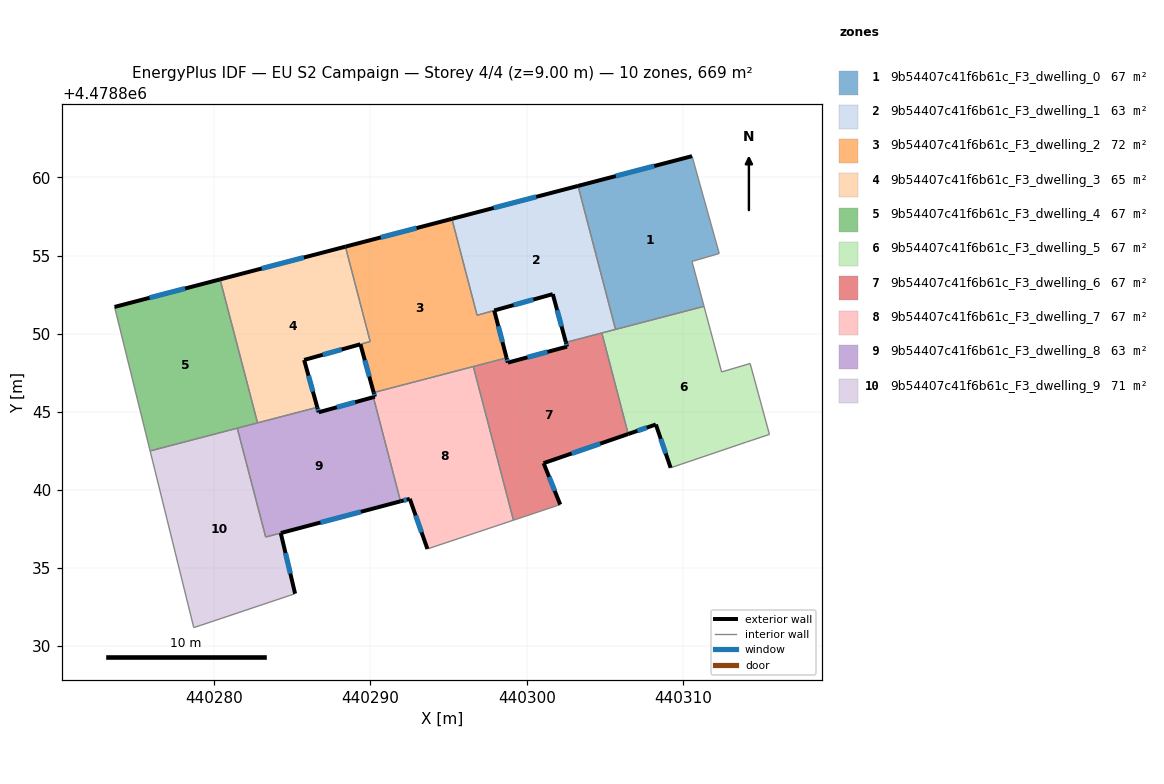
=== STOREY PLAN SPEC (per zone: floor XY polygon, exterior-wall plan segments, windows/doors) ===
zone 1: 9b54407c41f6b61c_F3_dwelling_0  (66.9 m²)
  floor: (440310.58, 4478861.36) (440312.32, 4478855.13) (440310.58, 4478854.62) (440311.35, 4478851.75) (440305.68, 4478850.27) (440303.28, 4478859.46)
  exterior wall: (440310.58, 4478861.36) – (440303.28, 4478859.46)  [7.5 m]
    window: (440308.16, 4478860.73) – (440305.70, 4478860.09)  [2.6 m²]
  interior walls: 5
zone 2: 9b54407c41f6b61c_F3_dwelling_1  (63.3 m²)
  floor: (440303.28, 4478859.46) (440305.68, 4478850.27) (440302.51, 4478849.44) (440301.67, 4478852.53) (440296.82, 4478851.18) (440295.21, 4478857.35)
  exterior wall: (440303.28, 4478859.46) – (440295.21, 4478857.35)  [8.3 m]
    window: (440300.61, 4478858.76) – (440297.89, 4478858.05)  [2.8 m²]
  exterior wall: (440301.67, 4478852.53) – (440302.51, 4478849.44)  [3.2 m]
    window: (440301.95, 4478851.50) – (440302.23, 4478850.46)  [1.1 m²]
  exterior wall: (440297.92, 4478851.48) – (440301.67, 4478852.53)  [3.9 m]
    window: (440299.16, 4478851.83) – (440300.42, 4478852.18)  [1.3 m²]
  interior walls: 5
zone 3: 9b54407c41f6b61c_F3_dwelling_2  (72.4 m²)
  floor: (440295.21, 4478857.35) (440296.82, 4478851.17) (440297.92, 4478851.48) (440298.71, 4478848.45) (440290.20, 4478846.23) (440289.35, 4478849.32) (440289.98, 4478849.49) (440288.40, 4478855.57)
  exterior wall: (440295.21, 4478857.35) – (440288.40, 4478855.57)  [7.0 m]
    window: (440292.95, 4478856.76) – (440290.65, 4478856.16)  [2.4 m²]
  exterior wall: (440298.71, 4478848.45) – (440297.92, 4478851.48)  [3.1 m]
    window: (440298.45, 4478849.45) – (440298.18, 4478850.48)  [1.1 m²]
  exterior wall: (440289.35, 4478849.32) – (440290.20, 4478846.23)  [3.2 m]
    window: (440289.64, 4478848.29) – (440289.92, 4478847.25)  [1.1 m²]
  interior walls: 6
zone 4: 9b54407c41f6b61c_F3_dwelling_3  (64.8 m²)
  floor: (440288.40, 4478855.57) (440289.98, 4478849.50) (440285.75, 4478848.32) (440286.59, 4478845.29) (440282.77, 4478844.29) (440280.37, 4478853.47)
  exterior wall: (440285.75, 4478848.32) – (440289.35, 4478849.32)  [3.7 m]
    window: (440286.94, 4478848.65) – (440288.16, 4478848.99)  [1.3 m²]
  exterior wall: (440286.59, 4478845.29) – (440285.75, 4478848.32)  [3.1 m]
    window: (440286.31, 4478846.29) – (440286.03, 4478847.31)  [1.1 m²]
  exterior wall: (440288.40, 4478855.57) – (440280.37, 4478853.47)  [8.3 m]
    window: (440285.74, 4478854.87) – (440283.03, 4478854.17)  [2.8 m²]
  interior walls: 4
zone 5: 9b54407c41f6b61c_F3_dwelling_4  (66.9 m²)
  floor: (440280.37, 4478853.47) (440282.77, 4478844.29) (440275.90, 4478842.49) (440273.62, 4478851.71)
  exterior wall: (440280.37, 4478853.47) – (440273.62, 4478851.71)  [7.0 m]
    window: (440278.13, 4478852.89) – (440275.86, 4478852.29)  [2.4 m²]
  interior walls: 4
zone 6: 9b54407c41f6b61c_F3_dwelling_5  (66.9 m²)
  floor: (440314.30, 4478848.09) (440315.53, 4478843.55) (440314.06, 4478843.06) (440309.21, 4478841.41) (440308.27, 4478844.18) (440306.50, 4478843.58) (440304.81, 4478850.04) (440311.35, 4478851.75) (440312.47, 4478847.55)
  exterior wall: (440308.27, 4478844.18) – (440309.21, 4478841.41)  [2.9 m]
    window: (440308.58, 4478843.27) – (440308.90, 4478842.33)  [1.0 m²]
  exterior wall: (440306.50, 4478843.58) – (440308.27, 4478844.18)  [1.9 m]
    window: (440307.08, 4478843.78) – (440307.68, 4478843.98)  [0.6 m²]
  interior walls: 8
zone 7: 9b54407c41f6b61c_F3_dwelling_6  (66.9 m²)
  floor: (440304.81, 4478850.04) (440306.50, 4478843.58) (440301.08, 4478841.71) (440302.14, 4478839.06) (440299.15, 4478838.06) (440296.58, 4478847.89) (440298.71, 4478848.45) (440298.79, 4478848.14) (440302.58, 4478849.17) (440302.51, 4478849.44)
  exterior wall: (440298.79, 4478848.14) – (440298.71, 4478848.45)  [0.3 m]
    window: (440298.76, 4478848.25) – (440298.74, 4478848.35)  [0.1 m²]
  exterior wall: (440302.58, 4478849.17) – (440298.79, 4478848.14)  [3.9 m]
    window: (440301.32, 4478848.83) – (440300.05, 4478848.48)  [1.3 m²]
  exterior wall: (440302.51, 4478849.44) – (440302.58, 4478849.17)  [0.3 m]
    window: (440302.53, 4478849.35) – (440302.56, 4478849.26)  [0.1 m²]
  exterior wall: (440301.08, 4478841.71) – (440306.50, 4478843.58)  [5.7 m]
    window: (440302.88, 4478842.33) – (440304.70, 4478842.96)  [2.0 m²]
  exterior wall: (440302.14, 4478839.06) – (440301.08, 4478841.71)  [2.9 m]
    window: (440301.79, 4478839.94) – (440301.43, 4478840.83)  [1.0 m²]
  interior walls: 5
zone 8: 9b54407c41f6b61c_F3_dwelling_7  (66.9 m²)
  floor: (440296.58, 4478847.89) (440299.15, 4478838.06) (440293.64, 4478836.22) (440292.52, 4478839.42) (440291.92, 4478839.27) (440290.18, 4478845.93) (440290.28, 4478845.96) (440290.20, 4478846.23)
  exterior wall: (440290.28, 4478845.96) – (440290.18, 4478845.93)  [0.1 m]
  exterior wall: (440290.20, 4478846.23) – (440290.28, 4478845.96)  [0.3 m]
    window: (440290.23, 4478846.14) – (440290.25, 4478846.05)  [0.1 m²]
  exterior wall: (440292.52, 4478839.42) – (440293.64, 4478836.22)  [3.4 m]
    window: (440292.89, 4478838.36) – (440293.27, 4478837.28)  [1.2 m²]
  exterior wall: (440291.92, 4478839.27) – (440292.52, 4478839.42)  [0.6 m]
    window: (440292.12, 4478839.32) – (440292.32, 4478839.37)  [0.2 m²]
  interior walls: 4
zone 9: 9b54407c41f6b61c_F3_dwelling_8  (63.0 m²)
  floor: (440290.18, 4478845.93) (440291.92, 4478839.27) (440283.29, 4478836.99) (440281.47, 4478843.95) (440286.59, 4478845.29) (440286.68, 4478844.97)
  exterior wall: (440286.68, 4478844.97) – (440286.59, 4478845.29)  [0.3 m]
    window: (440286.65, 4478845.07) – (440286.62, 4478845.18)  [0.1 m²]
  exterior wall: (440290.18, 4478845.93) – (440286.68, 4478844.97)  [3.6 m]
    window: (440289.02, 4478845.61) – (440287.84, 4478845.29)  [1.2 m²]
  exterior wall: (440284.26, 4478837.24) – (440291.92, 4478839.27)  [7.9 m]
    window: (440286.80, 4478837.91) – (440289.38, 4478838.60)  [2.7 m²]
  interior walls: 5
zone 10: 9b54407c41f6b61c_F3_dwelling_9  (70.7 m²)
  floor: (440281.47, 4478843.95) (440283.29, 4478836.98) (440284.26, 4478837.24) (440285.17, 4478833.36) (440279.09, 4478831.32) (440278.69, 4478831.19) (440275.90, 4478842.49)
  exterior wall: (440285.17, 4478833.36) – (440284.26, 4478837.24)  [4.0 m]
    window: (440284.87, 4478834.64) – (440284.56, 4478835.95)  [1.4 m²]
  interior walls: 6

=== DERIVED (storey summary) ===
Building: EU S2 Campaign
Storey: 4 of 4  (floor level z = 9.00 m)
Storey gross floor area: 668.5 m²
Zones on this storey: 10
  - 9b54407c41f6b61c_F3_dwelling_0: floor 66.9 m²; exterior wall 7.5 m (22.6 m²); 1 window(s) 2.6 m²; WWR 11.4%
  - 9b54407c41f6b61c_F3_dwelling_1: floor 63.3 m²; exterior wall 15.4 m (46.3 m²); 3 window(s) 5.3 m²; WWR 11.4%
  - 9b54407c41f6b61c_F3_dwelling_2: floor 72.4 m²; exterior wall 13.4 m (40.1 m²); 3 window(s) 4.6 m²; WWR 11.4%
  - 9b54407c41f6b61c_F3_dwelling_3: floor 64.8 m²; exterior wall 15.2 m (45.5 m²); 3 window(s) 5.2 m²; WWR 11.4%
  - 9b54407c41f6b61c_F3_dwelling_4: floor 66.9 m²; exterior wall 7.0 m (20.9 m²); 1 window(s) 2.4 m²; WWR 11.4%
  - 9b54407c41f6b61c_F3_dwelling_5: floor 66.9 m²; exterior wall 4.8 m (14.4 m²); 2 window(s) 1.6 m²; WWR 11.4%
  - 9b54407c41f6b61c_F3_dwelling_6: floor 66.9 m²; exterior wall 13.1 m (39.3 m²); 5 window(s) 4.5 m²; WWR 11.4%
  - 9b54407c41f6b61c_F3_dwelling_7: floor 66.9 m²; exterior wall 4.4 m (13.2 m²); 3 window(s) 1.5 m²; WWR 11.1%
  - 9b54407c41f6b61c_F3_dwelling_8: floor 63.0 m²; exterior wall 11.9 m (35.7 m²); 3 window(s) 4.1 m²; WWR 11.4%
  - 9b54407c41f6b61c_F3_dwelling_9: floor 70.7 m²; exterior wall 4.0 m (12.0 m²); 1 window(s) 1.4 m²; WWR 11.4%
Zone adjacency (shared interzone walls):
  - 9b54407c41f6b61c_F3_dwelling_0 ↔ 9b54407c41f6b61c_F3_dwelling_1
  - 9b54407c41f6b61c_F3_dwelling_0 ↔ 9b54407c41f6b61c_F3_dwelling_5
  - 9b54407c41f6b61c_F3_dwelling_1 ↔ 9b54407c41f6b61c_F3_dwelling_2
  - 9b54407c41f6b61c_F3_dwelling_1 ↔ 9b54407c41f6b61c_F3_dwelling_5
  - 9b54407c41f6b61c_F3_dwelling_1 ↔ 9b54407c41f6b61c_F3_dwelling_6
  - 9b54407c41f6b61c_F3_dwelling_2 ↔ 9b54407c41f6b61c_F3_dwelling_3
  - 9b54407c41f6b61c_F3_dwelling_2 ↔ 9b54407c41f6b61c_F3_dwelling_6
  - 9b54407c41f6b61c_F3_dwelling_2 ↔ 9b54407c41f6b61c_F3_dwelling_7
  - 9b54407c41f6b61c_F3_dwelling_3 ↔ 9b54407c41f6b61c_F3_dwelling_4
  - 9b54407c41f6b61c_F3_dwelling_3 ↔ 9b54407c41f6b61c_F3_dwelling_8
  - 9b54407c41f6b61c_F3_dwelling_4 ↔ 9b54407c41f6b61c_F3_dwelling_8
  - 9b54407c41f6b61c_F3_dwelling_4 ↔ 9b54407c41f6b61c_F3_dwelling_9
  - 9b54407c41f6b61c_F3_dwelling_5 ↔ 9b54407c41f6b61c_F3_dwelling_6
  - 9b54407c41f6b61c_F3_dwelling_6 ↔ 9b54407c41f6b61c_F3_dwelling_7
  - 9b54407c41f6b61c_F3_dwelling_7 ↔ 9b54407c41f6b61c_F3_dwelling_8
  - 9b54407c41f6b61c_F3_dwelling_8 ↔ 9b54407c41f6b61c_F3_dwelling_9